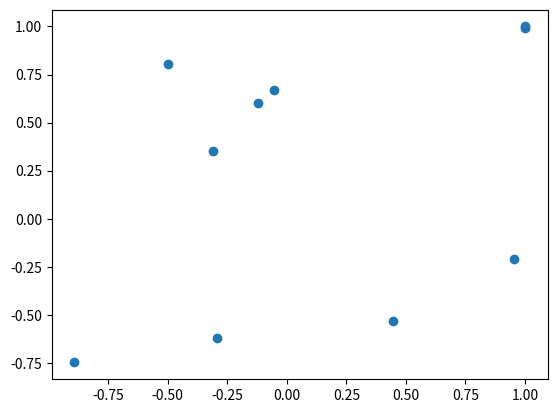

Source code (Python):
import numpy as np
import matplotlib.pyplot as plt

# D = 2    # dim
# N = 100  # data points
# K = 10   # hash functions
# L = 5    # hash tables

D = 2    # dim
N = 8  # data points
K = 10   # hash functions
L = 2    # hash tables

docs = (np.random.rand(N, D) - 0.5) * 2
docs = np.append(docs, [[1, 1], [1, 0.99]], axis=0)
print(docs)
plot = plt.scatter([xx[0] for xx in docs], [xx[1] for xx in docs])
plt.show()

hash_functions = (np.random.rand(L, K, D) - 0.5) * 2

hash_tables = []
for i in range(len(hash_functions)):
    hash_table = {}
    table_functions = hash_functions[i]

    for j in range(len(docs)):
        doc = docs[j]
        doc_bits = ''.join(['1' if x > 0 else '0' for x in np.dot(table_functions, doc)])
        if doc_bits in hash_table:
            hash_table[doc_bits] = hash_table[doc_bits] + [j]
        else:
            hash_table[doc_bits] = [j]

    hash_tables.append(hash_table)

print()
print(hash_tables)
